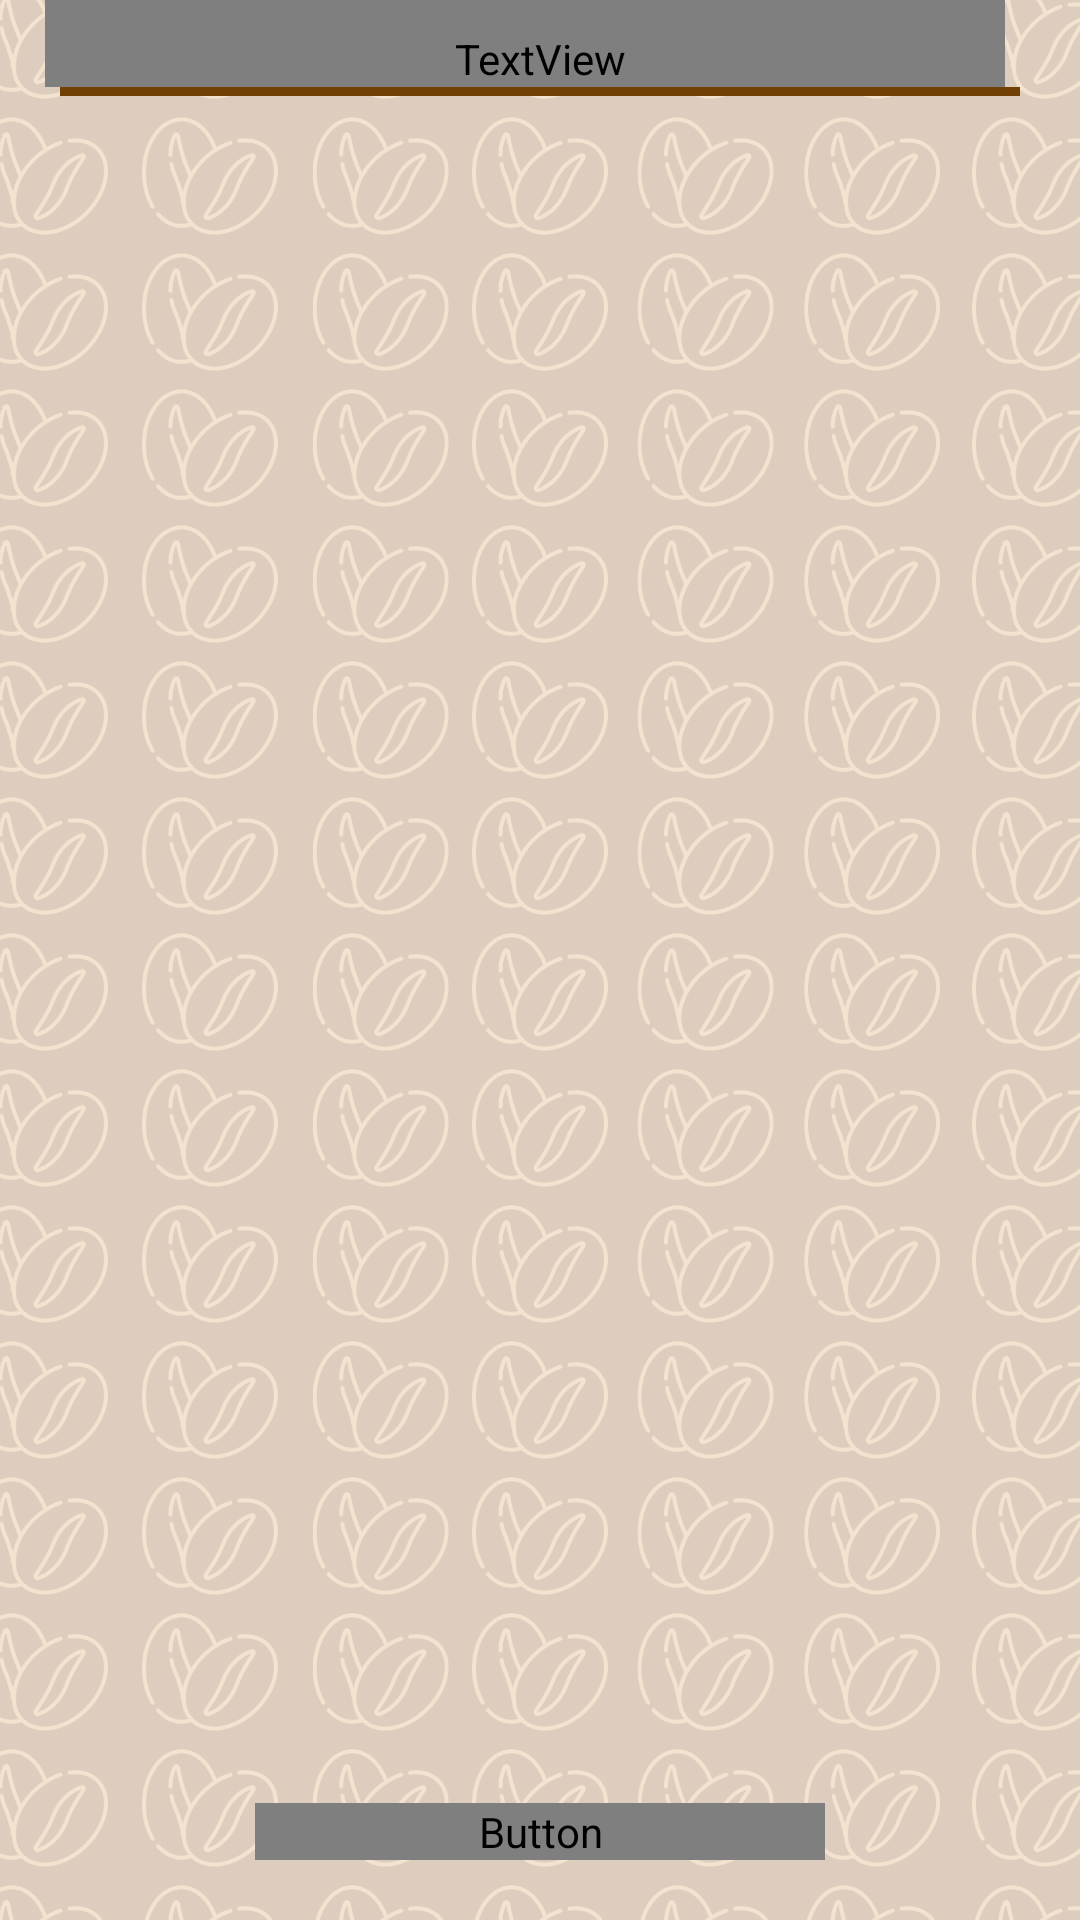

Write the Android layout XML for this screen, with the resource values it uses.
<!-- AndroidManifest.xml: application theme Theme.Coffeebean -->
<!-- res/layout/fragment_cart.xml -->
<?xml version="1.0" encoding="utf-8"?>
<androidx.constraintlayout.widget.ConstraintLayout
    xmlns:android="http://schemas.android.com/apk/res/android"
    xmlns:app="http://schemas.android.com/apk/res-auto"
    xmlns:tools="http://schemas.android.com/tools"
    android:layout_width="match_parent"
    android:layout_height="match_parent"
    android:background="@drawable/background"
    android:orientation="vertical"
    tools:context=".ui.cart.CartFragment">

    <TextView
        android:id="@+id/textView3"
        android:layout_width="match_parent"
        android:layout_height="wrap_content"
        android:fontFamily="@font/delagothicone_regular"
        android:paddingLeft="10dp"
        android:paddingTop="10dp"
        android:text="Cart"
        android:textColor="#714005"
        android:layout_marginStart="15dp"
        android:layout_marginEnd="25dp"
        android:textSize="40sp"
        app:layout_constraintEnd_toEndOf="parent"
        app:layout_constraintStart_toStartOf="parent"
        app:layout_constraintTop_toTopOf="parent" />

    <View
        android:id="@+id/view"
        android:layout_width="match_parent"
        android:layout_height="3dp"
        android:layout_marginStart="20dp"
        android:layout_marginEnd="20dp"
        android:background="#714005"
        android:fadingEdge="horizontal"
        app:layout_constraintEnd_toEndOf="parent"
        app:layout_constraintHorizontal_bias="0.0"
        app:layout_constraintStart_toStartOf="parent"
        app:layout_constraintTop_toBottomOf="@+id/textView3" />

    <androidx.recyclerview.widget.RecyclerView
        android:id="@+id/cart_list"
        android:layout_width="match_parent"
        android:layout_height="wrap_content"
        android:layout_marginTop="20dp"
        app:layout_constraintHorizontal_bias="0.0"
        app:layout_constraintStart_toStartOf="parent"
        app:layout_constraintBottom_toTopOf="@+id/checkoutBtn"
        app:layout_constraintTop_toBottomOf="@+id/textView3"
        app:layout_constraintVertical_bias="0.035"/>

    <Button
        android:id="@+id/checkoutBtn"
        android:background="@drawable/custom_button"
        android:layout_width="190dp"
        android:layout_height="wrap_content"
        android:layout_alignParentTop="true"
        android:layout_marginBottom="20dp"
        android:text="Proceed to checkout"
        android:textAlignment="center"
        android:textSize="14sp"
        android:fontFamily="@font/delagothicone_regular"
        android:visibility="visible"
        app:layout_constraintBottom_toBottomOf="parent"
        app:layout_constraintEnd_toEndOf="parent"
        app:layout_constraintStart_toStartOf="parent" />
</androidx.constraintlayout.widget.ConstraintLayout>
<!-- resources referenced by this layout -->
<resources>
  <!-- drawable background: png bitmap (drawable, 619424 bytes) -->
  <!-- drawable custom_button (drawable) -->
  <?xml version="1.0" encoding="utf-8"?>
  <shape xmlns:android="http://schemas.android.com/apk/res/android" android:shape="rectangle">
  
      <solid android:color="#714005"/>
      <corners android:radius="15dp" />
  </shape>
  <style name="Theme.Coffeebean" parent="Theme.MaterialComponents.Light.NoActionBar">
          
          <item name="colorPrimary">@color/coffee</item>
          <item name="colorPrimaryVariant">@color/cognac</item>
          <item name="colorOnPrimary">@color/white</item>
          
          <item name="colorSecondary">@color/chocolate</item>
          <item name="colorSecondaryVariant">@color/mocha</item>
          <item name="colorOnSecondary">@color/black</item>
          
          <item name="android:statusBarColor" tools:targetApi="l">?attr/colorPrimaryVariant</item>
          
      </style>
  <color name="coffee">#6F4E37</color>
  <color name="cognac">#834333</color>
  <color name="white">#FFFFFFFF</color>
  <color name="chocolate">#714005</color>
  <color name="mocha">#967969</color>
  <color name="black">#FF000000</color>
</resources>
